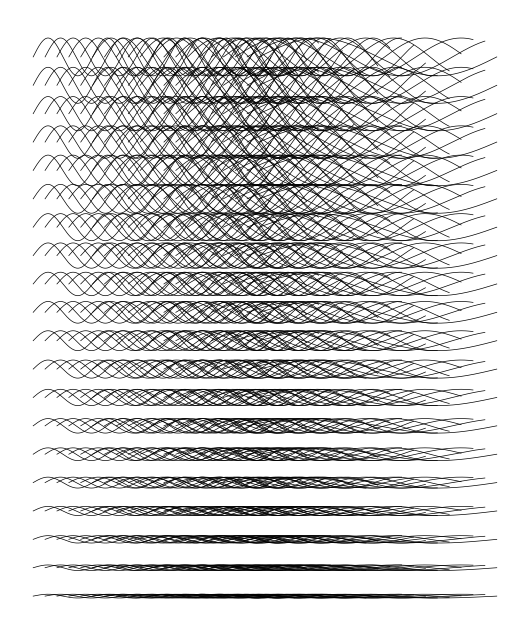

Reproduce this figure in Python.
import numpy as np
import matplotlib.pyplot as plt

# Parameters
num_waves_x = 20  # Number of sine waves in x-direction
num_waves_y = 20  # Number of sine waves in y-direction
max_amplitude = 1.0
min_amplitude = 0.1
max_frequency = 2.0
min_frequency = 0.5
wave_length = 4 * np.pi  # Length of the sine wave
x = np.linspace(0, wave_length, 500)

# Create figure
fig = plt.figure(figsize=(12, 8))
ax = fig.add_subplot(111)

for j in range(num_waves_y):
    for i in range(num_waves_x):
        # Calculate amplitude and frequency for each wave
        amplitude = max_amplitude - (j * (max_amplitude - min_amplitude) / (num_waves_y - 1))
        frequency = max_frequency - (i * (max_frequency - min_frequency) / (num_waves_x - 1))
        
        # Generate the sine wave
        y = amplitude * np.sin(frequency * x)
        
        # Offset each wave horizontally and vertically
        ax.plot(x + i * wave_length / num_waves_x, y - j * (max_amplitude + 0.5), color='black', linewidth=0.5)

# Adjust plot
ax.set_aspect('equal')
ax.axis('off')
plt.show()
